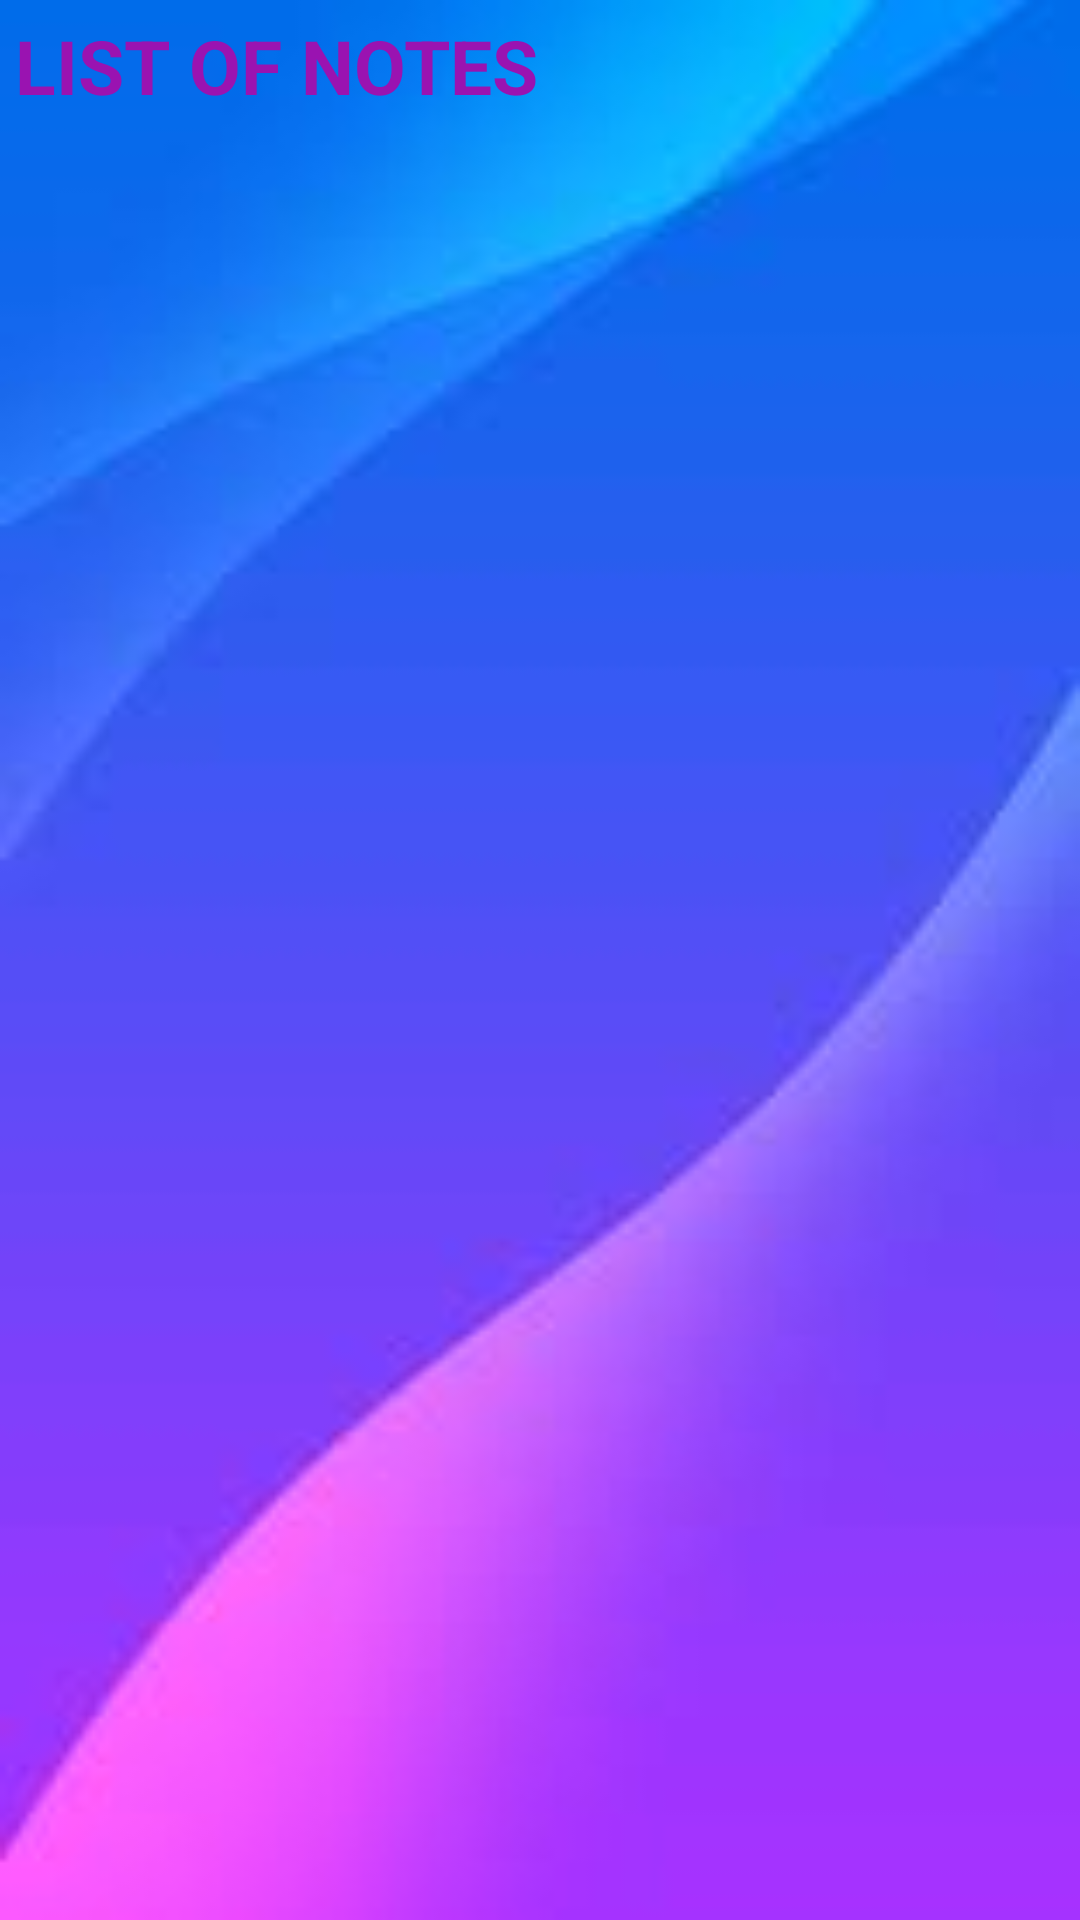

Here is an Android app screen rendered from its layout file. Give the layout XML and the strings, colors and styles it references.
<!-- AndroidManifest.xml: application theme Theme.APPGHICHUdata -->
<!-- res/layout/activity_main.xml -->
<?xml version="1.0" encoding="utf-8"?>
<androidx.constraintlayout.widget.ConstraintLayout xmlns:android="http://schemas.android.com/apk/res/android"
    xmlns:app="http://schemas.android.com/apk/res-auto"
    xmlns:tools="http://schemas.android.com/tools"
    android:layout_width="match_parent"
    android:layout_height="match_parent"
    android:background="@drawable/anhnendaimau"
    android:id="@+id/menumanghinh"
    tools:context=".MainActivity">

    <TextView
        android:id="@+id/ghichu"
        android:layout_width="0dp"
        android:layout_height="wrap_content"
        android:layout_marginTop="5dp"
        android:paddingLeft="5dp"
        android:text="LIST OF NOTES"
        android:textColor="#9A13B1"
        android:textSize="25sp"
        android:textStyle="bold"
        app:layout_constraintEnd_toEndOf="parent"
        app:layout_constraintStart_toStartOf="parent"
        app:layout_constraintTop_toTopOf="parent" />





    <ListView
        android:id="@+id/listviewghichu2"
        android:layout_width="match_parent"
        android:layout_height="628dp"

        app:layout_constraintBottom_toBottomOf="parent"
        app:layout_constraintStart_toStartOf="parent"
        app:layout_constraintTop_toTopOf="parent"
        app:layout_constraintVertical_bias="1.0" />




</androidx.constraintlayout.widget.ConstraintLayout>
<!-- resources referenced by this layout -->
<resources>
  <!-- drawable anhnendaimau: jpg bitmap (drawable, 2412 bytes) -->
  <style name="Theme.APPGHICHUdata" parent="Theme.MaterialComponents.DayNight.DarkActionBar">
          
          <item name="colorPrimary">@color/purple_500</item>
          <item name="colorPrimaryVariant">@color/purple_700</item>
          <item name="colorOnPrimary">@color/white</item>
          
          <item name="colorSecondary">@color/teal_200</item>
          <item name="colorSecondaryVariant">@color/teal_700</item>
          <item name="colorOnSecondary">@color/black</item>
          
          <item name="android:statusBarColor" tools:targetApi="l">?attr/colorPrimaryVariant</item>
          
      </style>
  <!-- not gathered from this repository: default colours our renderer supplied (Android Studio template values) -->
  <color name="purple_500">#FF6200EE</color>
  <color name="purple_700">#FF3700B3</color>
  <color name="teal_200">#FF03DAC5</color>
  <color name="teal_700">#FF018786</color>
  <color name="black">#FF000000</color>
  <color name="white">#FFFFFFFF</color>
</resources>
